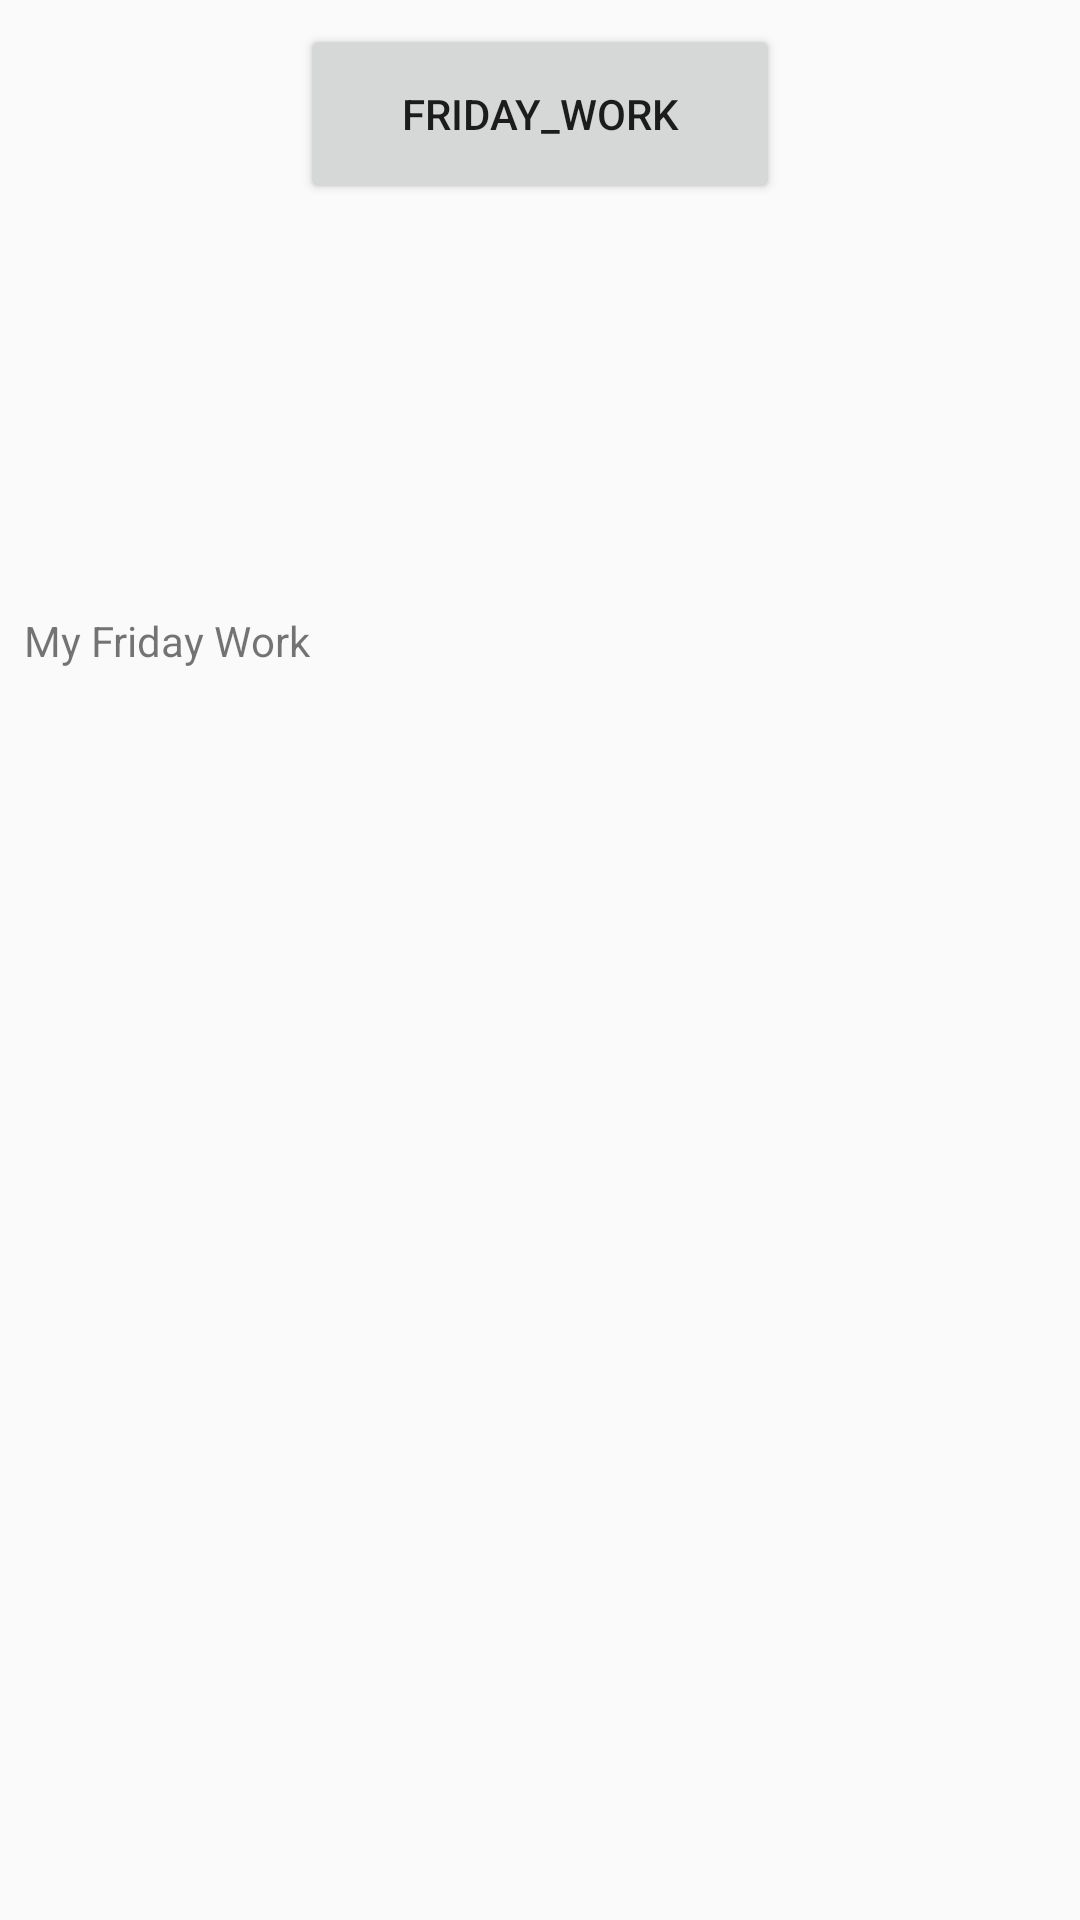

Write the Android layout XML for this screen, with the resource values it uses.
<!-- AndroidManifest.xml: application theme AppTheme -->
<!-- res/layout/activity_filter_my_friday.xml -->
<?xml version="1.0" encoding="utf-8"?>
<android.support.constraint.ConstraintLayout xmlns:android="http://schemas.android.com/apk/res/android"
    xmlns:app="http://schemas.android.com/apk/res-auto"
    xmlns:tools="http://schemas.android.com/tools"
    android:layout_width="match_parent"
    android:layout_height="match_parent"
    tools:context=".FilterMyFridayActivity">

    <Button
        android:id="@+id/btFriday_Work"
        android:layout_width="160dp"
        android:layout_height="60dp"
        android:layout_marginEnd="8dp"
        android:layout_marginStart="8dp"
        android:layout_marginTop="8dp"
        android:text="Friday_Work"
        app:layout_constraintEnd_toEndOf="parent"
        app:layout_constraintHorizontal_bias="0.5"
        app:layout_constraintStart_toStartOf="parent"
        app:layout_constraintTop_toTopOf="parent" />

    <TextView
        android:id="@+id/textView5"
        android:layout_width="344dp"
        android:layout_height="344dp"
        android:layout_marginBottom="8dp"
        android:layout_marginEnd="8dp"
        android:layout_marginStart="8dp"
        android:layout_marginTop="120dp"
        android:text="My Friday Work"
        app:layout_constraintBottom_toBottomOf="parent"
        app:layout_constraintEnd_toEndOf="parent"
        app:layout_constraintStart_toStartOf="parent"
        app:layout_constraintTop_toTopOf="parent"
        app:layout_constraintVertical_bias="0.5" />
</android.support.constraint.ConstraintLayout>
<!-- resources referenced by this layout -->
<resources>
  <style name="AppTheme" parent="Theme.AppCompat.Light.NoActionBar">
          
          
          <item name="colorPrimary">@color/colorPrimary</item>
          <item name="colorPrimaryDark">@color/colorPrimaryDark</item>
          <item name="colorAccent">@color/colorAccent</item>
      </style>
  <!-- not gathered from this repository: default colours our renderer supplied (Android Studio template values) -->
  <color name="colorPrimary">#FF6200EE</color>
  <color name="colorPrimaryDark">#FF3700B3</color>
  <color name="colorAccent">#FF03DAC5</color>
</resources>
